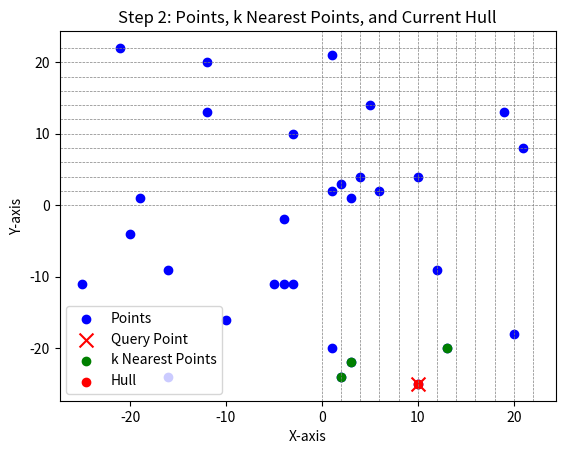
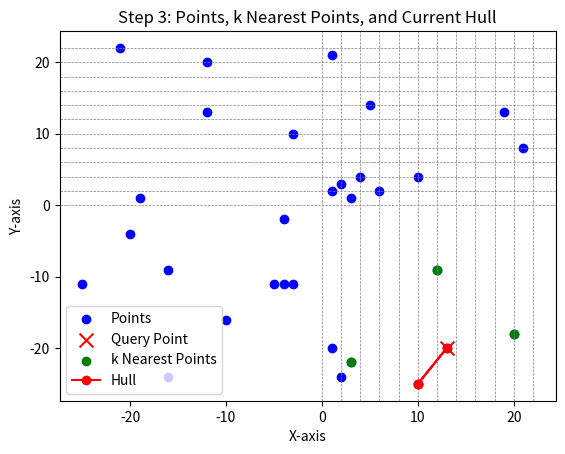
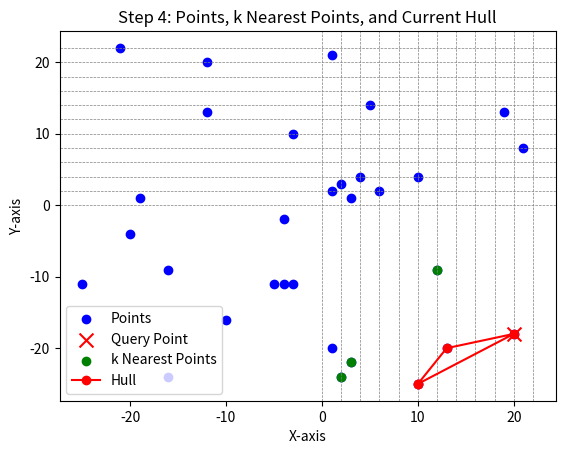
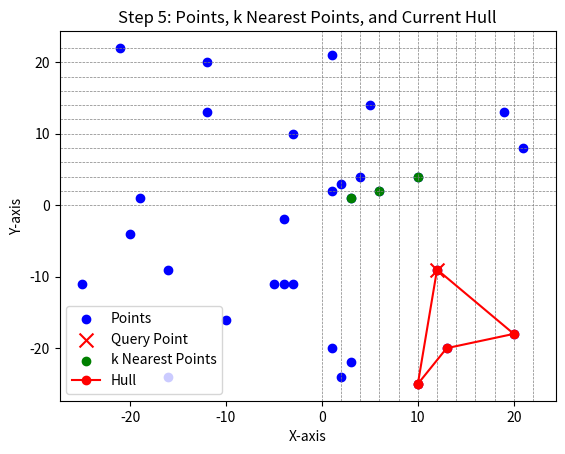
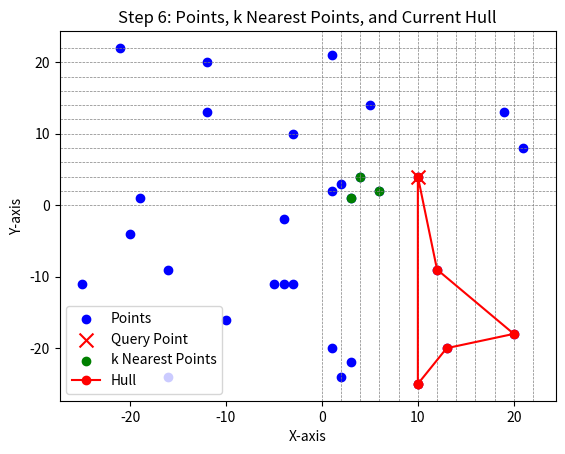
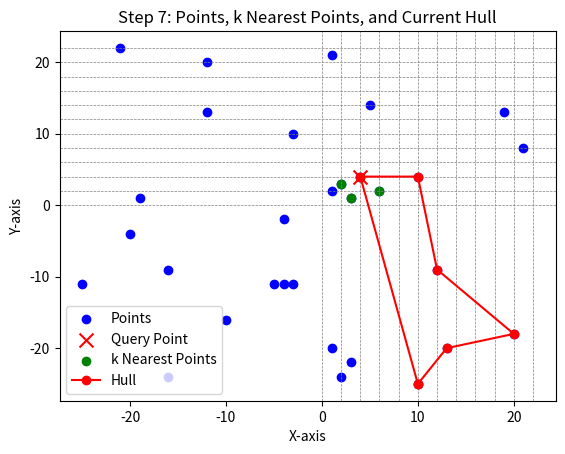
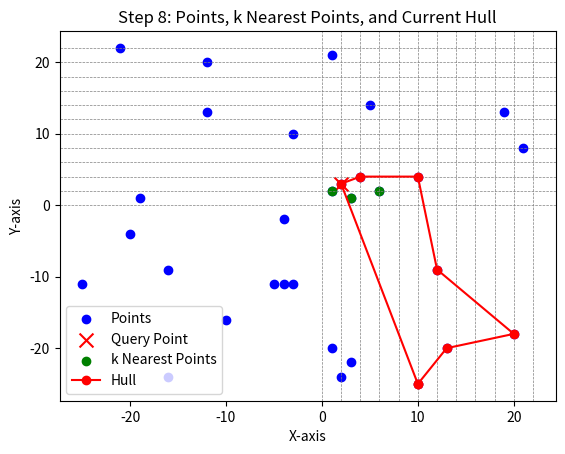
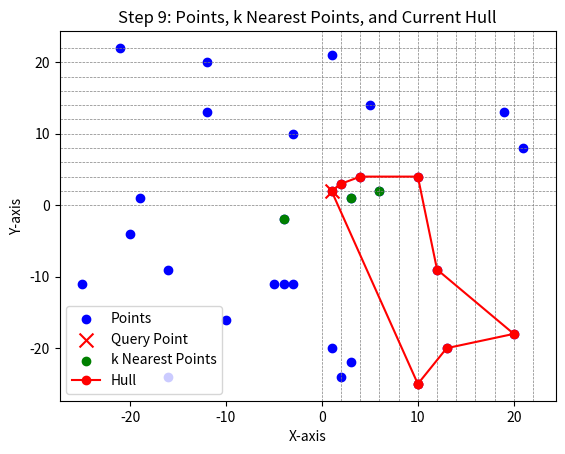
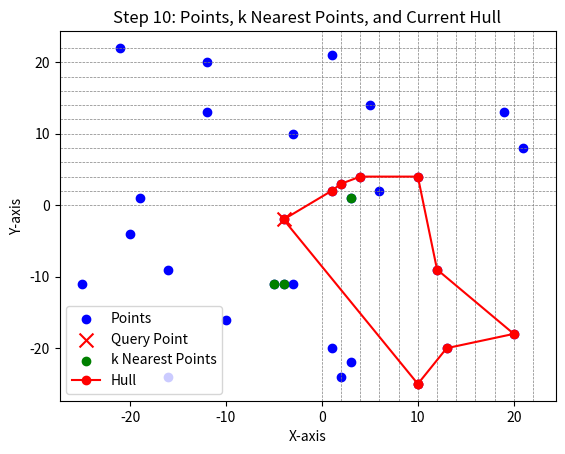
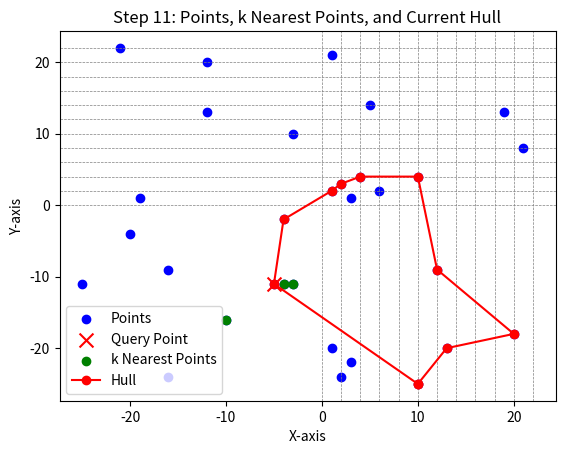
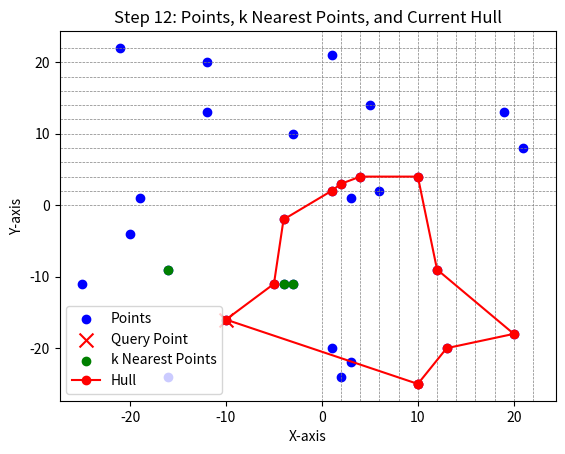
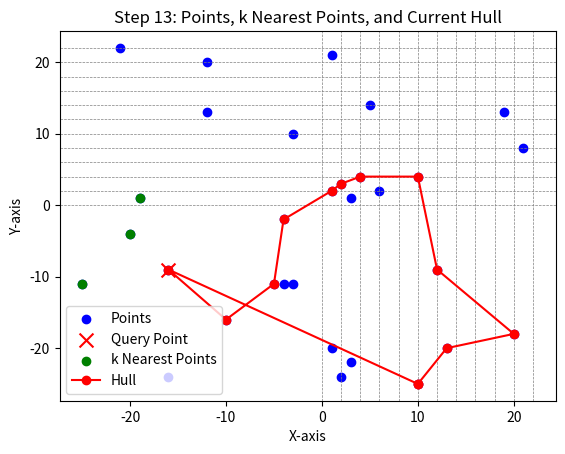
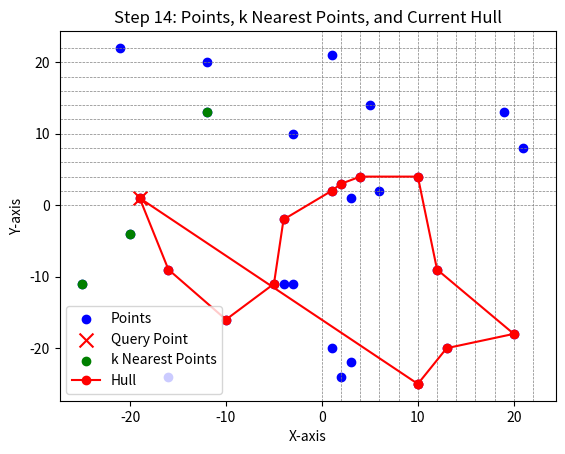
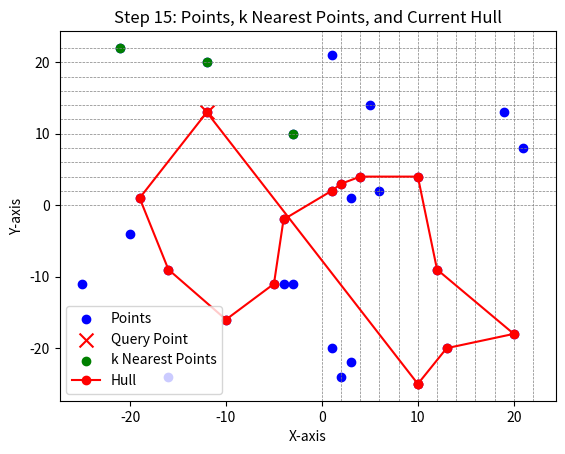
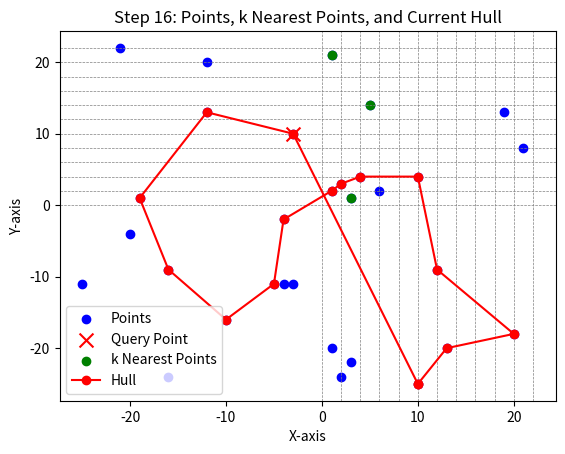
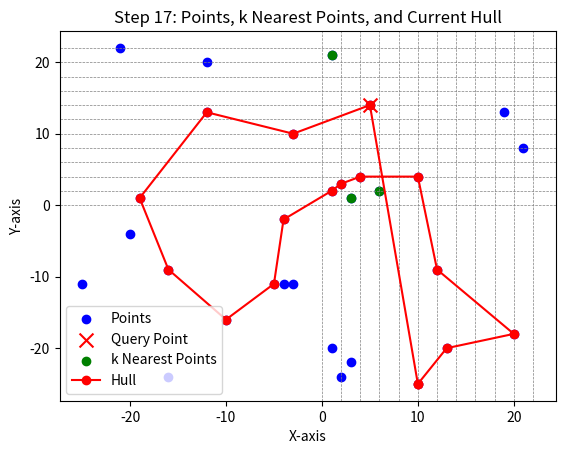

The script that saved these images, in order:
#!/Users/seanperman/miniforge3/bin/python3
import numpy as np
import matplotlib.pyplot as plt
import math
import random
from collections import defaultdict





def get_k_nearest_points(points, query_point, k, metric='euclidean'):
    """
    Compute and return the k nearest points to query_point from a set of points.

    Parameters:
        points (array-like): A list or array of points, where each point is an array-like of coordinates.
        query_point (array-like): The point for which nearest neighbors are computed.
        k (int): The number of nearest neighbors to return.
        metric (str): Distance metric to use ('euclidean' or 'manhattan').

    Returns:
        np.ndarray: An array of the k nearest points.
    """
    import numpy as np

    points = np.array(points)
    query_point = np.array(query_point)
    
    if metric == 'euclidean':
        distances = np.linalg.norm(points - query_point, axis=1)
    elif metric == 'manhattan':
        distances = np.sum(np.abs(points - query_point), axis=1)
    else:
        raise ValueError("Unsupported metric. Use 'euclidean' or 'manhattan'.")
    
    # Adjust k so that it is at most the number of points available.
    k = min(k, len(points))
    
    # Use k-1 for the kth parameter because np.argpartition expects an index in the range [0, len(points)-1].
    nearest_indices = np.argpartition(distances, kth=k-1)[:k]
    return points[nearest_indices]



def vector_angles(v1, v2, w1, w2):
    """
    Compare the angles between two pairs of vectors using their dot products.
    The vectors are given by two points each, and this function assumes
    that the direction of the vector is from the first point to the second.

    **NOTE this could probaly be changed to using turns to compair angles**
    
    Parameters:
        v1, v2 (array-like): Points defining the first vector.
        w1, w2 (array-like): Points defining the second vector.
    
    Returns:
        tuple: (cos_angle_1, cos_angle_2) where higher cosine means smaller angle.
    """
    # Compute vectors
    vec1 = np.array(v2) - np.array(v1)
    vec2 = np.array(w2) - np.array(w1)
    
    # Normalize the vectors
    norm_vec1 = vec1 / np.linalg.norm(vec1)
    norm_vec2 = vec2 / np.linalg.norm(vec2)
    
    # Compute the dot products (i.e., cosines of the angles)
    cos_angle = np.dot(norm_vec1, norm_vec2)
    
    return cos_angle

def find_lowest_point(points):
    """
    Finds the point with the lowest y-coordinate.
    If multiple points share the same y, returns the one with the highest x-coordinate.
    
    Parameters:
        points (list of tuples): Each tuple represents a point (x, y)
    
    Returns:
        tuple: The point (x, y) meeting the criteria.
    """
    return min(points, key=lambda p: (p[1], -p[0]))

def cleanList(listOfPoints):
    """
    Returns the given listOfPoints with no more than one copy of each point.
    If points are unhashable (e.g., lists), they are converted to tuples for duplicate checking.
    
    Parameters:
        listOfPoints (list): A list of points, where each point can be a list or tuple.
    
    Returns:
        list: A list of points with duplicates removed.
    """
    seen = set()
    cleaned_list = []
    for point in listOfPoints:
        # Convert to tuple if the point is a list so it becomes hashable
        hashable_point = tuple(point) if isinstance(point, list) else point
        if hashable_point not in seen:
            seen.add(hashable_point)
            cleaned_list.append(point)
    return cleaned_list

def sortByAngle(kNearestPoints, currentPoint, prevAngle):
    """
    Sorts the list of points (kNearestPoints) by the angle they form with currentPoint,
    relative to a reference angle given by prevAngle.
    
    For each point in kNearestPoints, the function computes the angle between the vector 
    (from currentPoint to the point) and the horizontal axis using math.atan2.
    It then computes the relative angle by subtracting prevAngle and normalizing to the range [0, 2π).
    
    Parameters:
        kNearestPoints (list): List of points (each point is a tuple, list, or NumPy array with two coordinates).
        currentPoint (tuple): The reference point (x, y) from which angles are measured.
        prevAngle (float): The reference angle (in radians) used as a baseline for comparison.
    
    Returns:
        list: The sorted list of points as (x, y) tuples with native int types.
    """
    def relative_angle(point):
        # Convert point values to int to avoid NumPy int64 issues
        pt = tuple(int(x) for x in point)
        dx = pt[0] - currentPoint[0]
        dy = pt[1] - currentPoint[1]
        # Compute the angle of the vector from currentPoint to point
        angle = math.atan2(dy, dx)
        # Compute the relative angle from the previous angle, normalized to [0, 2π)
        return (angle - prevAngle) % (2 * math.pi)
    
    # Sort points by the computed relative angle.
    sorted_points = sorted(kNearestPoints, key=relative_angle)
    # Convert each point to a list of native ints.
    return [[int(x) for x in point] for point in sorted_points]

def do_intersect(p1, p2, p3, p4):
    """
    Determines whether the line segments p1-p2 and p3-p4 intersect,
    excluding cases where the segments share an endpoint.
    
    Each point is a tuple (x, y).

    The function uses cross products to determine the relative orientation of the points.
    """
    # If the segments share an endpoint, they are considered connected and not intersecting.
    if p1 == p3 or p1 == p4 or p2 == p3 or p2 == p4:
        return False

    def cross(a, b):
        # Cross product of two vectors a and b.
        return a[0] * b[1] - a[1] * b[0]

    def subtract(a, b):
        # Vector from point b to point a.
        return (a[0] - b[0], a[1] - b[1])
    
    def direction(a, b, c):
        # Returns the cross product of (c - a) and (b - a)
        # The sign of the result indicates the orientation of c relative to the line ab.
        return cross(subtract(c, a), subtract(b, a))
    
    def on_segment(a, b, c):
        # Given that b is collinear with a and c, check if b lies on segment ac.
        return (min(a[0], c[0]) <= b[0] <= max(a[0], c[0]) and 
                min(a[1], c[1]) <= b[1] <= max(a[1], c[1]))
    
    # Compute the orientation for each triplet of points.
    d1 = direction(p3, p4, p1)
    d2 = direction(p3, p4, p2)
    d3 = direction(p1, p2, p3)
    d4 = direction(p1, p2, p4)

    # General case: if p1 and p2 lie on different sides of p3-p4 and vice versa.
    if (d1 * d2 < 0) and (d3 * d4 < 0):
        return True

    # Special Cases: check if any endpoint lies on the other segment.
    if d1 == 0 and on_segment(p3, p1, p4):
        return True
    if d2 == 0 and on_segment(p3, p2, p4):
        return True
    if d3 == 0 and on_segment(p1, p3, p2):
        return True
    if d4 == 0 and on_segment(p1, p4, p2):
        return True

    # Otherwise, the segments do not intersect.
    return False

def compute_angle(point1, point2, degrees=False):
    """
    Computes the angle between the line connecting two points and the x-axis.
    
    Args:
        point1 (tuple): The first point as (x, y).
        point2 (tuple): The second point as (x, y).
        degrees (bool): If True, returns the angle in degrees; otherwise in radians.
    
    Returns:
        float: The angle between the line connecting the points and the x-axis.
    """
    # Calculate the differences in x and y coordinates
    delta_x = point2[0] - point1[0]
    delta_y = point2[1] - point1[1]
    
    # Compute the angle using arctan2 which takes into account the quadrant
    angle = math.atan2(delta_y, delta_x)
    
    # Convert to degrees if requested
    if degrees:
        angle = math.degrees(angle)
    
    return angle


class PointsVisualizer:
    """
    A class for visualizing 2D points using Matplotlib.
    """
    def __init__(self, points, query_point=None):
        """
        Initialize the PointsVisualizer.
        
        Parameters:
            points (array-like): A list or array of points (each point as an array-like of coordinates).
            query_point (array-like, optional): A point to highlight on the plot.
        """
        self.points = np.array(points)
        self.query_point = np.array(query_point) if query_point is not None else None

    def _draw_grid(self, ax, grid_size):
        """
        Draw a grid on the given axis starting at (0,0) based on the provided grid_size.
        
        Parameters:
            ax (matplotlib.axes.Axes): The axes on which to draw the grid.
            grid_size (float): The size of each grid cell.
        """
        # Force the grid to start at (0,0)
        x_min, y_min = 0, 0

        # Determine maximum boundaries from the points, and extend them a bit.
        x_max = self.points[:, 0].max() + grid_size
        y_max = self.points[:, 1].max() + grid_size

        # Draw vertical grid lines from 0 to x_max.
        for x in np.arange(x_min, x_max, grid_size):
            ax.axvline(x=x, color='gray', linestyle='--', linewidth=0.5)
        
        # Draw horizontal grid lines from 0 to y_max.
        for y in np.arange(y_min, y_max, grid_size):
            ax.axhline(y=y, color='gray', linestyle='--', linewidth=0.5)

    def plot(self, k=None, metric='euclidean', grid_size=None):
        """
        Display a Matplotlib window with the points. Optionally, highlight the query point,
        its k nearest neighbors, and draw a grid based on grid_size.
        
        Parameters:
            k (int, optional): If provided along with a query point, highlight the k nearest neighbors.
            metric (str): The distance metric to use when computing nearest neighbors.
            grid_size (float, optional): If provided, draw a grid with cells of this size.
        """
        fig, ax = plt.subplots()

        # Plot all points.
        ax.scatter(self.points[:, 0], self.points[:, 1], label='Points', color='blue')
        
        # Draw grid if grid_size is provided.
        if grid_size is not None:
            self._draw_grid(ax, grid_size)
            
        # Plot the query point if available.
        if self.query_point is not None:
            ax.scatter(self.query_point[0], self.query_point[1], label='Query Point',
                       color='red', marker='x', s=100)
            
            # If k is provided, compute and plot the k nearest points.
            if k is not None:
                # get_k_nearest_points should be defined elsewhere in your code.
                nearest_points = get_k_nearest_points(self.points, self.query_point, k, metric)
                ax.scatter(nearest_points[:, 0], nearest_points[:, 1], 
                           label=f'{k} Nearest Points', color='green')
                for point in nearest_points:
                    ax.plot([self.query_point[0], point[0]], 
                            [self.query_point[1], point[1]], 
                            color='gray', linestyle='--', linewidth=1)
        
        ax.legend()
        ax.set_title("Points Visualization")
        ax.set_xlabel("X-axis")
        ax.set_ylabel("Y-axis")
        plt.show()

    def plot_hull(self, hull, kNearestPoints=None, step=None, grid_size=None):
        """
        Plot the current set of points along with the current hull and the k nearest points.
        Optionally, draw a grid based on grid_size.
        
        Parameters:
            hull (list): An ordered list of points representing the current hull.
            kNearestPoints (list or np.ndarray, optional): A list or array of k nearest points to highlight.
            step (int, optional): The current step number to include in the title.
            grid_size (float, optional): If provided, draw a grid with cells of this size.
        """
        fig, ax = plt.subplots()

        # Plot all original points.
        ax.scatter(self.points[:, 0], self.points[:, 1], label="Points", color='blue')
        
        # Draw grid if grid_size is provided.
        if grid_size is not None:
            self._draw_grid(ax, grid_size)
        
        # Plot the query point if available.
        if self.query_point is not None:
            ax.scatter(self.query_point[0], self.query_point[1], label="Query Point", 
                       color='red', marker='x', s=100)
        
        # Plot kNearestPoints if provided.
        if kNearestPoints is not None:
            kNearestPoints = np.array(kNearestPoints)
            if kNearestPoints.size > 0:
                ax.scatter(kNearestPoints[:, 0], kNearestPoints[:, 1], 
                           label="k Nearest Points", color='green')
        
        # Plot the hull if available.
        if hull is not None and len(hull) > 0:
            hull_arr = np.array(hull)
            if len(hull_arr) > 1:
                # Close the hull if necessary.
                if not np.array_equal(hull_arr[0], hull_arr[-1]):
                    hull_arr = np.vstack([hull_arr, hull_arr[0]])
                ax.plot(hull_arr[:, 0], hull_arr[:, 1], label="Hull", 
                        color="red", marker="o")
            else:
                ax.scatter(hull_arr[0, 0], hull_arr[0, 1], label="Hull", 
                           color="red", marker="o")
        
        if step is not None:
            ax.set_title(f"Step {step}: Points, k Nearest Points, and Current Hull")
        else:
            ax.set_title("Points, k Nearest Points, and Current Hull")
        
        ax.legend()
        ax.set_xlabel("X-axis")
        ax.set_ylabel("Y-axis")
        plt.show()




class seans_concavehull:
    def __init__(self,pointsList, k, visualize = None, bucket_size=5):
        """
        Input: 
        - pointsList: List of points to process.
        - k: Number of neighbors to consider.
        - bucket_size: size of the buckets for knn and other oporashions 
        - (opshonal) visualize eavry n steps.
        Output:
        - An ordered list of points representing the computed polygon.
        """
        self.pointsList = pointsList
        self.k = k
        self.visualize = visualize
        self.bucket_size = bucket_size
        self.numPoints = len(pointsList)

        #self.dataSet = self.bucket_points()


    def bucket_points(self,pointsList):
        """
        Bucket points into a grid of fixed-size cells.
        
        Args:
            points (list of tuple): List of 2D points as (x, y).
            bucket_size (float): The size of each grid cell.
            
        Returns:
            dict: A dictionary with keys as (i, j) bucket indices and values as lists of points.
        """
        buckets = defaultdict(list)
        for point in pointsList:
            bucket_index = (math.floor(point[0] / self.bucket_size), math.floor(point[1] / self.bucket_size))
            buckets[bucket_index].append(point)
        return buckets

    def get_bucket_index(self,point):
        """
        Compute the bucket index for a given point.
        
        Args:
            point (tuple): The point (x, y).
            bucket_size (float): The size of each bucket.
            
        Returns:
            tuple: The (i, j) index of the bucket.
        """
        return (math.floor(point[0] / self.bucket_size ), math.floor(point[1] / self.bucket_size ))

    def add_point(self,dataSet, point):
        """
        Add a new point to the appropriate bucket.
        
        Args:
            buckets (dict): The current buckets dictionary.
            point (tuple): The point (x, y) to add.
            bucket_size (float): The size of each bucket.
        """
        self.numPoints += 1
        bucket_index = self.get_bucket_index(point)
        dataSet[bucket_index].append(point)
        return dataSet

    def remove_point(self,dataSet, point):
        """
        Remove a point from the appropriate bucket if it exists.
        
        Args:
            buckets (dict): The current buckets dictionary.
            point (tuple): The point (x, y) to remove.
            bucket_size (float): The size of each bucket.
        """
        self.numPoints -= 1
        bucket_index = self.get_bucket_index(point)
        if bucket_index in dataSet and point in dataSet[bucket_index]:
            dataSet[bucket_index].remove(point)
            # Optional: Remove the bucket key if it's empty to keep the dictionary clean.
            if not dataSet[bucket_index]:
                del dataSet[bucket_index]

        return dataSet

    def knn_query(self, dataSet, query, k):
        """
        Perform a k-nearest neighbor query using grid buckets.
        
        Args:
            dataSet (dict): The dataset containing grid buckets.
            query (tuple): The query point (x, y).
            k (int): The number of neighbors to find.
            
        Returns:
            list: A list of the k-nearest neighbors.
        """
        query_bucket = self.get_bucket_index(query)
        i_q, j_q = query_bucket
        candidates = []
        search_radius = 0
        bucket_size = self.bucket_size  # Assuming bucket_size is an attribute of the class

        # Phase 1: Expand search radius until at least k candidates are found
        while True:
            # Collect all buckets at the current search_radius (Chebyshev distance)
            current_buckets = []
            i_min = i_q - search_radius
            i_max = i_q + search_radius
            j_min = j_q - search_radius
            j_max = j_q + search_radius
            for i in range(i_min, i_max + 1):
                for j in range(j_min, j_max + 1):
                    if max(abs(i - i_q), abs(j - j_q)) == search_radius:
                        current_buckets.append((i, j))
            
            # Add points from these buckets to candidates
            for (i, j) in current_buckets:
                bucket_points = dataSet.get((i, j), [])
                candidates.extend(bucket_points)
            
            # Check if we can stop expanding
            if len(candidates) >= k or search_radius > 100:
                break
            search_radius += 1

        # Define distance function
        def distance(p):
            return math.sqrt((p[0] - query[0])**2 + (p[1] - query[1])**2)
        
        # Sort candidates by distance
        candidates.sort(key=distance)
        
        # Determine required search radius based on the farthest candidate in the top k
        required_radius = 0
        if len(candidates) >= k:
            d_max = distance(candidates[k-1])
            required_radius = math.ceil(d_max / bucket_size)
        else:
            # If not enough candidates, use the current search_radius (though it's unlikely after the loop)
            required_radius = search_radius

        # Phase 2: Expand search up to the required_radius to capture all possible closer points
        # Process each radius from the last checked +1 up to required_radius
        for r in range(search_radius + 1, required_radius + 1):
            i_min = i_q - r
            i_max = i_q + r
            j_min = j_q - r
            j_max = j_q + r
            for i in range(i_min, i_max + 1):
                for j in range(j_min, j_max + 1):
                    if max(abs(i - i_q), abs(j - j_q)) == r:
                        bucket_points = dataSet.get((i, j), [])
                        candidates.extend(bucket_points)

        # Sort again and return top k
        candidates.sort(key=distance)
        return candidates[:k]

    

    def concavehull(self, k=None):
        """
        Input: 
        - pointsList: List of points to process.
        - k: Number of neighbors to consider.
        - (opshonal) visualize eavry n steps.
        Output:
        - An ordered list of points representing the computed polygon.
        """
        if k==None:
            k = self.k
        #print("Starting concave hull computation with initial k =", k)
        kk = max(3, k)
        dataSet = cleanList(self.pointsList)  # Clean list, remove duplicate points.
        #print("Cleaned data set:", dataSet)
        
        if len(dataSet) < 3:
            #print("List must be larger than 3 points.")
            return None
        if len(dataSet) == 3:
            #print("Data set has exactly 3 points. Returning data set as the hull.")
            return dataSet

        # Ensure that k is not too large.
        kk = min(kk, len(dataSet) - 1)
        firstPoint = find_lowest_point(dataSet)

        #bucket points 
        dataSet = self.bucket_points(dataSet)

        #print("First (lowest) point:", firstPoint)
        hull = [firstPoint]  # Initialize the hull with the first point.
        currentPoint = firstPoint
        dataSet = self.remove_point(dataSet,firstPoint)  # Remove firstPoint from dataSet.
        previousAngle = 0
        step = 2

        # Continue until the hull is closed (back to firstPoint) or dataSet is empty.
        while (currentPoint != firstPoint or step == 2) and self.numPoints > 0:
            # print("\n--- Iteration step:", step, "---")
            # print(f"Data set: {dataSet}")
            # print("Current hull:", hull)
            # print("Current point:", currentPoint)
            # print("Remaining points in dataSet:", self.numPoints)
            
            if step == 5:
                dataSet = self.add_point(dataSet,firstPoint)  # Add the firstPoint again.
                # print("Step equals 5: added firstPoint back into dataSet.")
                # print(dataSet)

            # Find the k-nearest neighbors to the current point.
            kNearestPoints = self.knn_query(dataSet, currentPoint, kk)
            # print("k-nearest points to current point:", kNearestPoints)

            if (self.visualize != None) and (step % self.visualize == 0):
            # if step % 10 == 0:
                # Create a visualizer instance with the original points (or pass it from outside)
                visualizer = PointsVisualizer(self.pointsList,currentPoint)
                visualizer.plot_hull(hull,kNearestPoints, step,self.bucket_size)

            # Sort the candidates by angle relative to the previous direction.
            cPoints = sortByAngle(kNearestPoints, currentPoint, previousAngle)
            # print("Candidates sorted by angle:", cPoints)

            its = True 
            i = 0

            # Try candidates until one is found that does not intersect existing hull segments.
            while its == True and i < len(cPoints):
                #i += 1  # Skips the first candidate.
                # print("Evaluating candidate index", i, ":", cPoints[i])
                if i >= len(cPoints):
                    #print("No more candidates available in this iteration.")
                    break

                # Check if the candidate is the first point.
                if np.array_equal(cPoints[i], firstPoint):
                    lastPoint = 1
                    #print("Candidate", cPoints[i], "is the first point.")
                else:
                    lastPoint = 0

                j = 2
                its = False  # Reset the intersection flag.
                
                # Check the new segment (from last point of hull to candidate) against all non-adjacent hull segments.
                ### Use '<=' instead of '<' so that j reaches the correct upper bound. ###
                while (not its) and (j <= len(hull) - lastPoint):
                    segment_start = hull[step - 1 - j]
                    segment_end   = hull[step - j]
                    # print("Checking candidate segment from", hull[ - 1], "to", cPoints[i],
                    #       "against hull segment from", segment_start, "to", segment_end)
                    its = do_intersect(hull[ - 1], cPoints[i], segment_start, segment_end)
                    if its:
                        #print("Intersection detected with segment from", segment_start, "to", segment_end)
                        i+=1 ### this was missing from the paper  ###
                    j += 1
                    

            if its:

                ### TODO fix recurshion bug -- k does not seem to increse to n 

                # If intersection occurs, try again with a higher number of neighbours.
                if kk == self.numPoints - 1:
                    print("FAILED")
                    # visualizer = PointsVisualizer(pointsList,currentPoint)
                    # visualizer.plot_hull(hull)
                    return None
                #print("Candidate", cPoints[i-1], "intersects an existing edge. Increasing k to", kk+1, f"and retrying. len dataSet: {len(dataSet)}")
                self.numPoints = len(self.pointsList)
                return self.concavehull(kk + 1)
            else:
                # print("Candidate", cPoints[i], "is accepted.")
                currentPoint = cPoints[i]
                #print(f"### currentPoint: {currentPoint}")
                hull.append(currentPoint)  # A valid candidate was found. .tolist() to change from numpy array to python list 
                previousAngle = compute_angle(hull[-1], hull[-2])
                # print("Updated hull:", hull)
                # print("New computed angle:", previousAngle)
                dataSet = self.remove_point(dataSet, currentPoint)
                # print("Removed candidate from available points. Updated hull now:", hull)
                step += 1
                #break  # Exit the candidate loop once a valid candidate is found.

        

        #print("\nFinal hull computed:", hull)
        # Create a visualizer instance with the original points (or pass it from outside)
        # visualizer = PointsVisualizer(self.pointsList,currentPoint)
        # visualizer.plot_hull(hull)
        return hull


if __name__ == '__main__':
    points = [[1, 2], [2, 3], [3, 1], [4, 4], [6, 2],[10,4]]
    x = 25
    for i in range(25):
        points.append([random.randint(-x,x),random.randint(-x,x)])

    #points.append([random.randint(-x,x),random.randint(-x,x)])
    ch = seans_concavehull(points,3,1,2)

    hull = ch.concavehull()
    visualizer = PointsVisualizer(points)
    visualizer.plot()         # To view just the points.
    visualizer.plot_hull(hull) # To view the concave hull computed with k=3.
